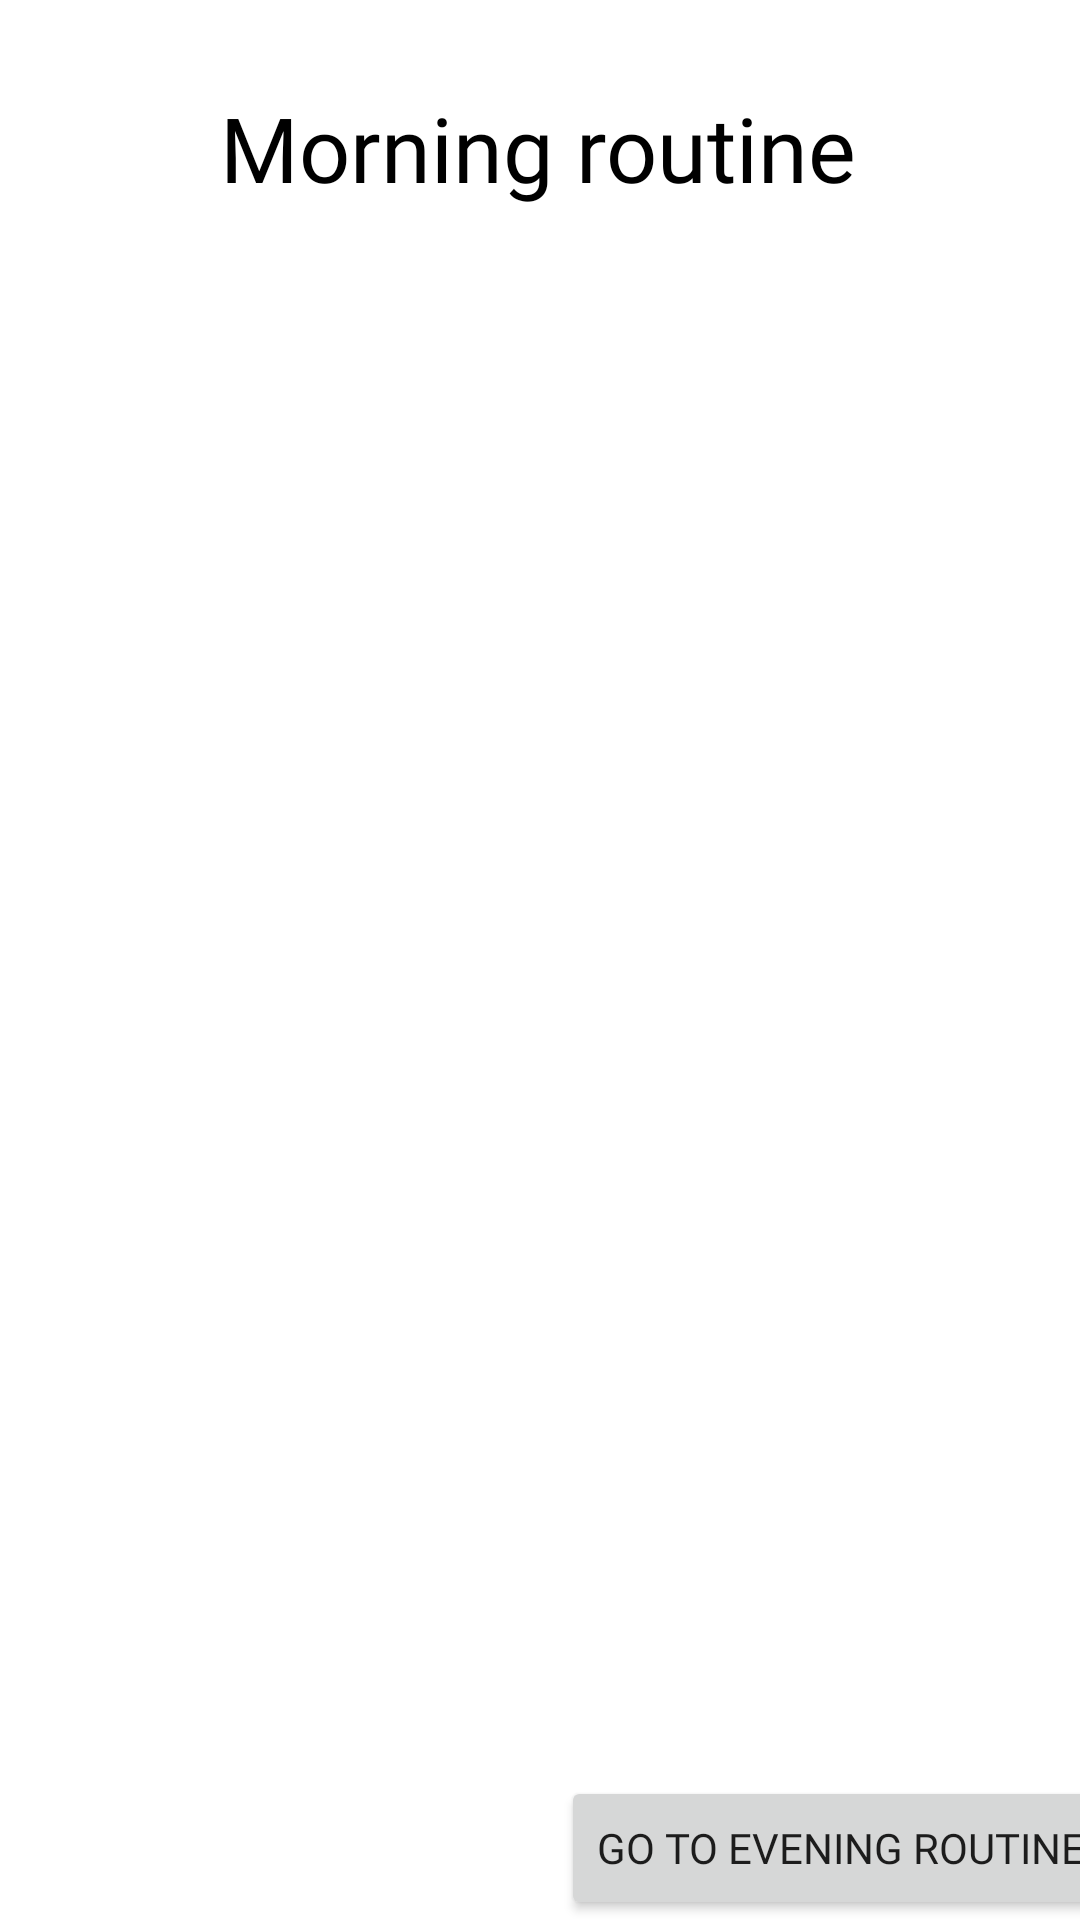

Android layout source for this screen:
<!-- AndroidManifest.xml: application theme Theme.BetterSkin -->
<!-- res/layout/saved_morning_routine.xml -->
<?xml version="1.0" encoding="utf-8"?>
<androidx.constraintlayout.widget.ConstraintLayout xmlns:android="http://schemas.android.com/apk/res/android"
    xmlns:app="http://schemas.android.com/apk/res-auto"
    android:id="@+id/profile"
    android:layout_width="match_parent"
    android:layout_height="match_parent">


    <ImageButton
        android:id="@+id/goToProfile"
        android:layout_width="60sp"
        android:layout_height="50sp"
        android:contentDescription="Go to profile button"
        android:background="@color/choices_normal"
        android:onClick="goToProfile"
        android:paddingRight="5sp"
        app:layout_constraintEnd_toStartOf="@+id/guideline13"
        app:layout_constraintTop_toTopOf="@+id/guideline12"
        app:srcCompat="@drawable/profile_icon" />


    <ListView
        android:id="@+id/savedMorningRoutineList"
        android:layout_width="332sp"
        android:layout_height="wrap_content"
        android:layout_marginLeft="10sp"
        android:divider="#00000000"
        android:dividerHeight="30sp"
        app:layout_constraintEnd_toStartOf="@+id/guideline16"
        app:layout_constraintStart_toStartOf="@+id/guideline14"
        app:layout_constraintTop_toTopOf="@+id/guideline4">

    </ListView>

    <TextView
        android:id="@+id/emptyElement"
        android:layout_width="wrap_content"
        android:layout_height="wrap_content"
        app:layout_constraintStart_toStartOf="parent"
        app:layout_constraintEnd_toEndOf="parent"
        app:layout_constraintTop_toBottomOf="@+id/savedMorningRoutineList"/>

    <TextView
        android:id="@+id/morningRoutineTitle"
        android:layout_width="wrap_content"
        android:layout_height="wrap_content"
        android:fontFamily="@font/ubuntu_bold"
        android:text="@string/morning_routine_title"
        android:textColor="@color/black"
        android:textSize="30sp"
        app:layout_constraintEnd_toEndOf="parent"
        app:layout_constraintHorizontal_bias="0.497"
        app:layout_constraintStart_toStartOf="parent"
        app:layout_constraintTop_toTopOf="@+id/guideline3" />

    <Button
        android:id="@+id/goToSavedEveningRoutine"
        android:layout_width="wrap_content"
        android:layout_height="wrap_content"
        android:text="@string/go_to_evening_routine"
        android:onClick="goToSavedEveningRoutine"
        android:fontFamily="@font/ubuntu_bold"
        android:layout_marginRight="10sp"
        app:layout_constraintBottom_toTopOf="@+id/guideline18"
        app:layout_constraintEnd_toStartOf="@+id/guideline13" />

    <androidx.constraintlayout.widget.Guideline
        android:id="@+id/guideline3"
        android:layout_width="wrap_content"
        android:layout_height="wrap_content"
        android:orientation="horizontal"
        app:layout_constraintGuide_end="611dp" />

    <androidx.constraintlayout.widget.Guideline
        android:id="@+id/guideline4"
        android:layout_width="wrap_content"
        android:layout_height="wrap_content"
        android:orientation="horizontal"
        app:layout_constraintGuide_end="495dp" />

    <androidx.constraintlayout.widget.Guideline
        android:id="@+id/guideline12"
        android:layout_width="wrap_content"
        android:layout_height="wrap_content"
        android:orientation="horizontal"
        app:layout_constraintGuide_end="710dp" />

    <androidx.constraintlayout.widget.Guideline
        android:id="@+id/guideline13"
        android:layout_width="wrap_content"
        android:layout_height="wrap_content"
        android:orientation="vertical"
        app:layout_constraintGuide_begin="384dp" />

    <androidx.constraintlayout.widget.Guideline
        android:id="@+id/guideline14"
        android:layout_width="wrap_content"
        android:layout_height="wrap_content"
        android:orientation="vertical"
        app:layout_constraintGuide_end="372dp" />

    <androidx.constraintlayout.widget.Guideline
        android:id="@+id/guideline16"
        android:layout_width="wrap_content"
        android:layout_height="wrap_content"
        android:orientation="vertical"
        app:layout_constraintGuide_end="40dp" />

    <androidx.constraintlayout.widget.Guideline
        android:id="@+id/guideline18"
        android:layout_width="wrap_content"
        android:layout_height="wrap_content"
        android:orientation="horizontal"
        app:layout_constraintGuide_begin="640dp" />


</androidx.constraintlayout.widget.ConstraintLayout>
<!-- resources referenced by this layout -->
<resources>
  <color name="black">#FF000000</color>
  <color name="choices_normal">#00000000</color>
  <!-- drawable profile_icon: png bitmap (drawable, 2358 bytes) -->
  <string name="go_to_evening_routine">Go to evening routine</string>
  <string name="morning_routine_title">Morning routine</string>
  <style name="Theme.BetterSkin" parent="Theme.MaterialComponents.DayNight.NoActionBar">
          
          <item name="colorPrimary">@color/logo_color</item>
          <item name="colorPrimaryVariant">@color/darker_primary_color</item>
          <item name="colorOnPrimary">@color/white</item>
          
          <item name="colorSecondary">@color/teal_200</item>
          <item name="colorSecondaryVariant">@color/teal_700</item>
          <item name="colorOnSecondary">@color/black</item>
          
          <item name="android:statusBarColor" tools:targetApi="l">?attr/colorPrimaryVariant</item>
          
      </style>
  <color name="logo_color">#D39DAD</color>
  <color name="darker_primary_color">#c97b92</color>
  <color name="white">#FFFFFFFF</color>
  <color name="teal_200">#FF03DAC5</color>
  <color name="teal_700">#FF018786</color>
</resources>
